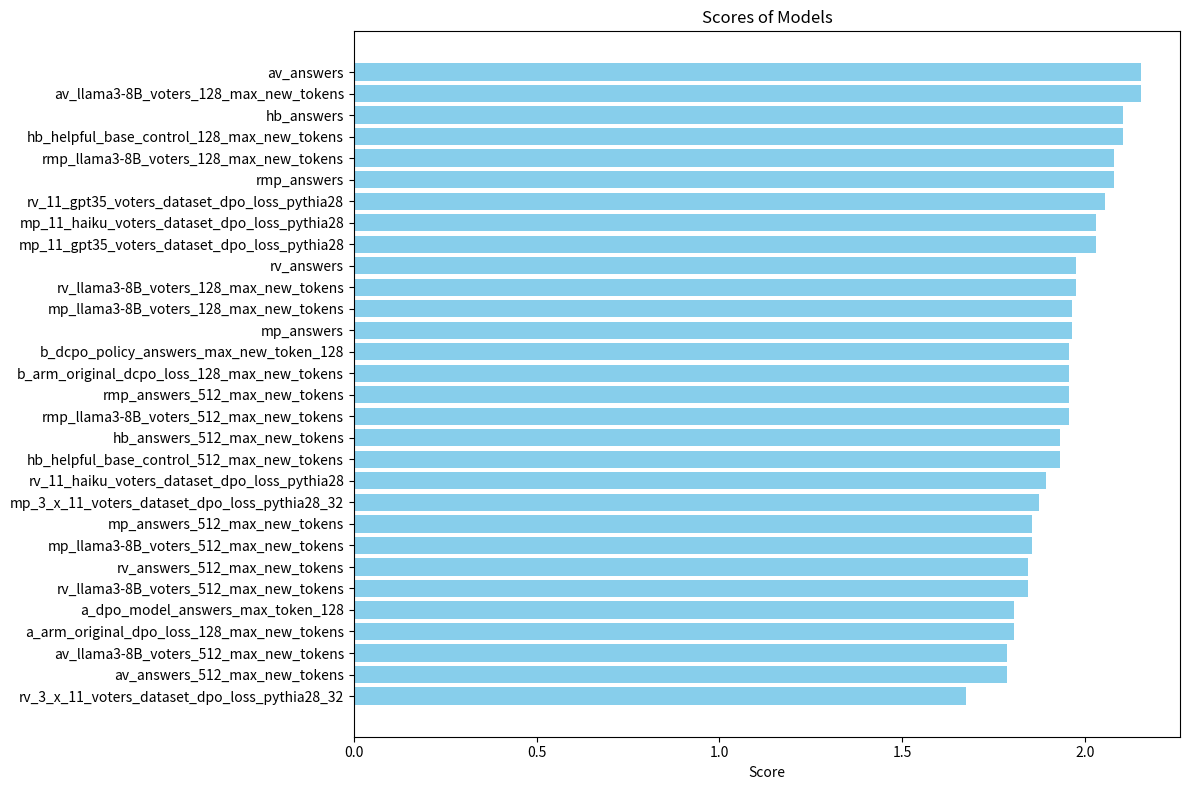
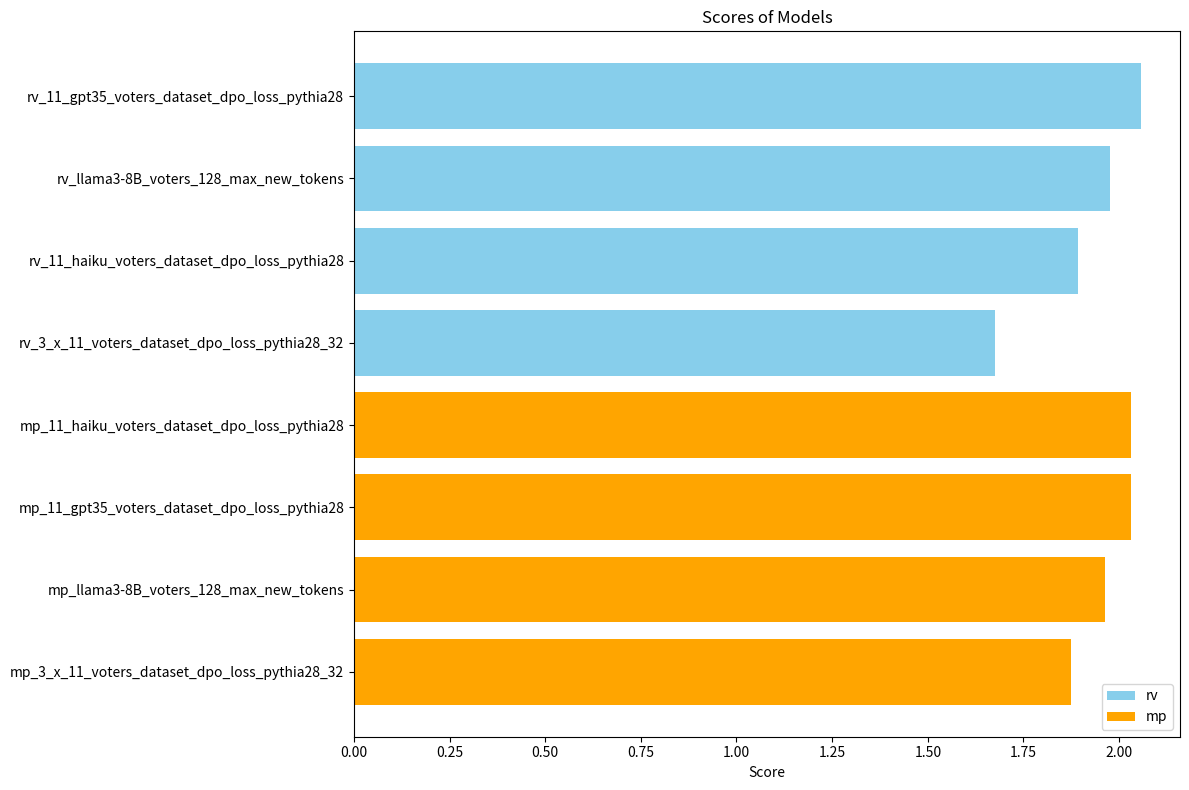
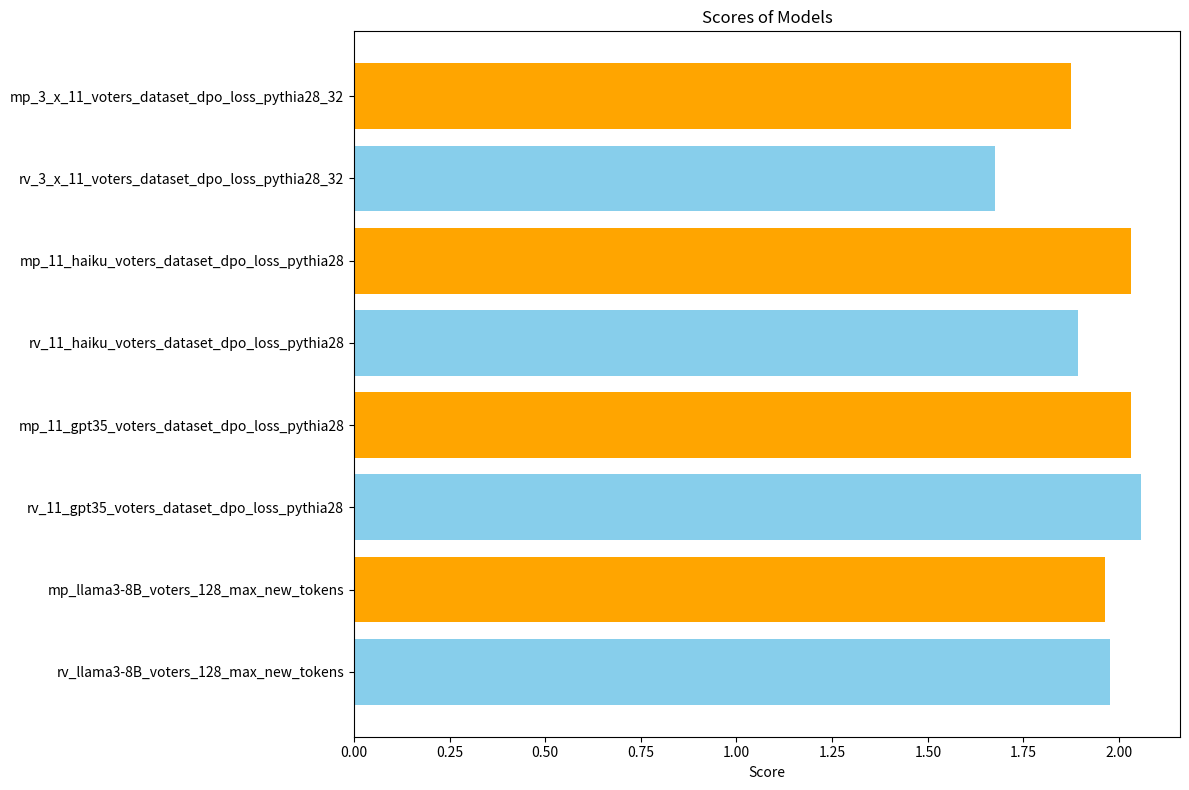

The matplotlib source for these figures, in order:
import matplotlib.pyplot as plt

data = {
    "av_answers": 2.152439,
    "av_llama3-8B_voters_128_max_new_tokens": 2.152439,
    "hb_answers": 2.103659,
    "hb_helpful_base_control_128_max_new_tokens": 2.103659,
    "rmp_llama3-8B_voters_128_max_new_tokens": 2.079268,
    "rmp_answers": 2.079268,
    "rv_11_gpt35_voters_dataset_dpo_loss_pythia28": 2.056250,
    "mp_11_haiku_voters_dataset_dpo_loss_pythia28": 2.031250,
    "mp_11_gpt35_voters_dataset_dpo_loss_pythia28": 2.031250,
    "rv_answers": 1.975610,
    "rv_llama3-8B_voters_128_max_new_tokens": 1.975610,
    "mp_llama3-8B_voters_128_max_new_tokens": 1.963415,
    "mp_answers": 1.963415,
    "b_dcpo_policy_answers_max_new_token_128": 1.956250,
    "b_arm_original_dcpo_loss_128_max_new_tokens": 1.956250,
    "rmp_answers_512_max_new_tokens": 1.956250,
    "rmp_llama3-8B_voters_512_max_new_tokens": 1.956250,
    "hb_answers_512_max_new_tokens": 1.931250,
    "hb_helpful_base_control_512_max_new_tokens": 1.931250,
    "rv_11_haiku_voters_dataset_dpo_loss_pythia28": 1.893750,
    "mp_3_x_11_voters_dataset_dpo_loss_pythia28_32": 1.875000,
    "mp_answers_512_max_new_tokens": 1.856250,
    "mp_llama3-8B_voters_512_max_new_tokens": 1.856250,
    "rv_answers_512_max_new_tokens": 1.843750,
    "rv_llama3-8B_voters_512_max_new_tokens": 1.843750,
    "a_dpo_model_answers_max_token_128": 1.806250,
    "a_arm_original_dpo_loss_128_max_new_tokens": 1.806250,
    "av_llama3-8B_voters_512_max_new_tokens": 1.787500,
    "av_answers_512_max_new_tokens": 1.787500,
    "rv_3_x_11_voters_dataset_dpo_loss_pythia28_32": 1.675000,
}

models = list(data.keys())
scores = list(data.values())

plt.figure(figsize=(12, 8))
plt.barh(models, scores, color="skyblue")
plt.xlabel("Score")
plt.title("Scores of Models")
plt.gca().invert_yaxis()
plt.tight_layout()

plt.savefig("all_scores.png")


# Compare only rv and mp models
rv_models = [model for model in models if model.startswith("rv")]
mp_models = [model for model in models if model.startswith("mp")]

# Remove some answers not wanting to plot
rv_models.remove("rv_answers")
mp_models.remove("mp_answers")
rv_models.remove("rv_answers_512_max_new_tokens")
mp_models.remove("mp_answers_512_max_new_tokens")
rv_models.remove("rv_llama3-8B_voters_512_max_new_tokens")
mp_models.remove("mp_llama3-8B_voters_512_max_new_tokens")

plt.figure(figsize=(12, 8))
plt.barh(rv_models, [data[model] for model in rv_models], color="skyblue", label="rv")
plt.barh(mp_models, [data[model] for model in mp_models], color="orange", label="mp")
plt.xlabel("Score")
plt.title("Scores of Models")
plt.gca().invert_yaxis()
plt.legend()
plt.tight_layout()

plt.savefig("rv_vs_mp_scores.png")


# Do as above but group rv, mp models together that share the same voter groups
# Do two different colors for rv vs mp in same group.

gpt_models = [model for model in models if "gpt35" in model]
haiku_models = [model for model in models if "haiku" in model]
llama_models = [
    model
    for model in models
    if "llama" in model
    and ("rv" in model or "mp" in model)
    and "rmp" not in model
    and "512" not in model
]

# Sort models to have mp first, then rv second
gpt_models = sorted(gpt_models, key=lambda x: x.split("_")[0])
haiku_models = sorted(haiku_models, key=lambda x: x.split("_")[0])
llama_models = sorted(llama_models, key=lambda x: x.split("_")[0])
ensemble_models = [model for model in models if "3_x_11" in model]


plt.figure(figsize=(12, 8))


def plot_models(models):
    for i, model in enumerate(models):
        if "mp" in model:
            plt.barh(model, data[model], color="orange", label="mp" if i == 0 else "")
        elif "rv" in model:
            plt.barh(model, data[model], color="skyblue", label="rv" if i == 0 else "")


plot_models(ensemble_models)
plot_models(haiku_models)
plot_models(gpt_models)
plot_models(llama_models)


plt.xlabel("Score")
plt.title("Scores of Models")
plt.gca().invert_yaxis()
plt.tight_layout()

plt.savefig("grouped_scores.png")
